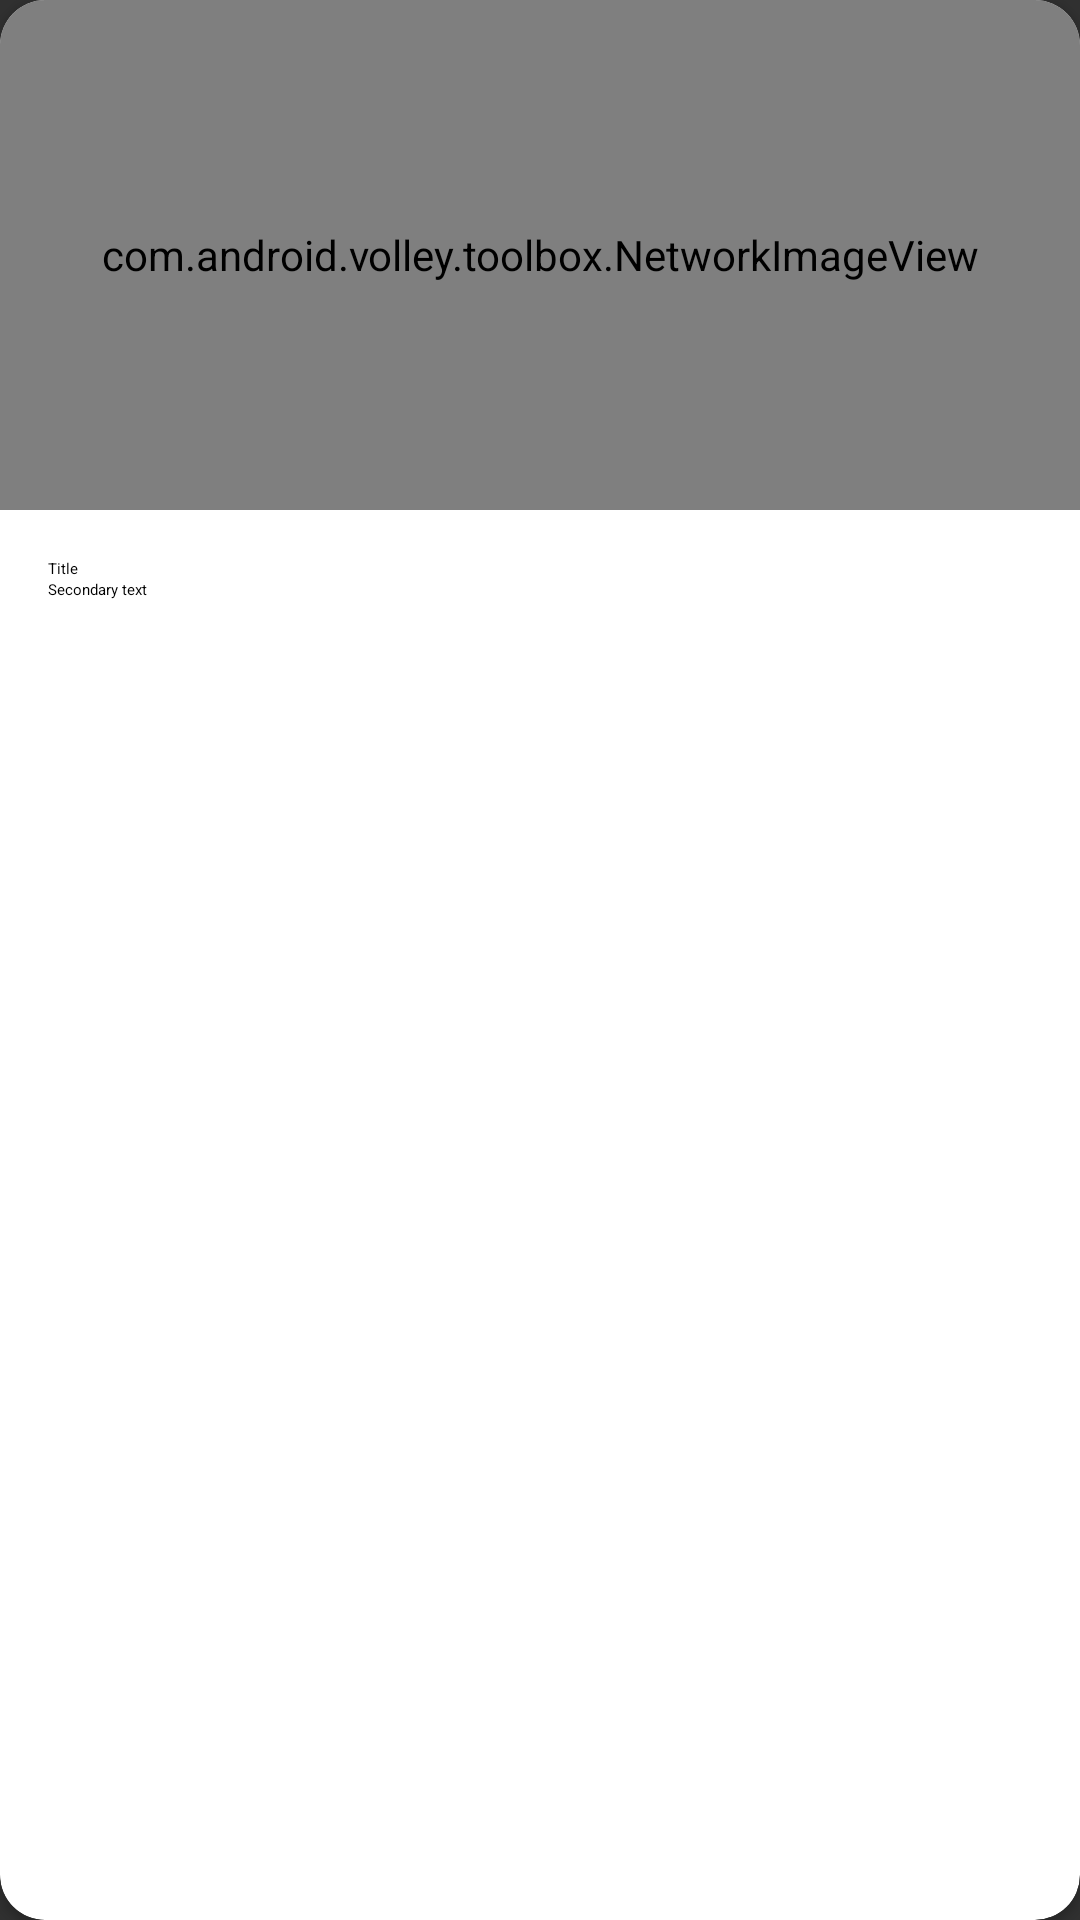

Layout XML and referenced resources for this Android screen:
<!-- AndroidManifest.xml: application theme Theme.Ingressos.NoActionBar -->
<!-- res/layout/layout_evento_card.xml -->
<?xml version="1.0" encoding="utf-8"?>
<com.google.android.material.card.MaterialCardView xmlns:android="http://schemas.android.com/apk/res/android"
    xmlns:app="http://schemas.android.com/apk/res-auto"
    android:layout_width="match_parent"
    android:layout_height="wrap_content"
    app:cardBackgroundColor="@android:color/white"
    app:cardCornerRadius="@dimen/cardCornerRadius"
    app:cardElevation="2dp"
    app:cardPreventCornerOverlap="true">

    <LinearLayout
        android:id="@+id/lay_card_evento"
        android:layout_width="match_parent"
        android:layout_height="wrap_content"
        android:orientation="vertical">

        <com.android.volley.toolbox.NetworkImageView
            android:id="@+id/product_image"
            android:layout_width="match_parent"
            android:layout_height="@dimen/evento_card_image_heigh"
            android:background="?attr/colorPrimaryDark"
            android:scaleType="centerCrop" />

        <LinearLayout
            android:layout_width="match_parent"
            android:layout_height="wrap_content"
            android:orientation="vertical"
            android:padding="16dp">

            <TextView
                android:id="@+id/product_title"
                android:layout_width="match_parent"
                android:layout_height="wrap_content"
                android:text="@string/evento_titulo"
                android:textAppearance="?attr/textAppearanceHeadline6" />

            <TextView
                android:id="@+id/product_price"
                android:layout_width="match_parent"
                android:layout_height="wrap_content"
                android:text="@string/evento_descricao"
                android:textAppearance="?attr/textAppearanceBody2" />
        </LinearLayout>
    </LinearLayout>
</com.google.android.material.card.MaterialCardView>
<!-- resources referenced by this layout -->
<resources>
  <dimen name="cardCornerRadius">15dp</dimen>
  <dimen name="evento_card_image_heigh">170dp</dimen>
  <string name="evento_descricao">Secondary text</string>
  <string name="evento_titulo">Title</string>
  <style name="Theme.Ingressos.NoActionBar" parent="Theme.Design.NoActionBar">
          <item name="colorPrimary">@color/purple_500</item>
          <item name="colorPrimaryVariant">@color/purple_700</item>
          <item name="colorOnPrimary">@color/white</item>
          <item name="android:statusBarColor">?attr/colorPrimaryVariant</item>
          <item name="windowActionBar">true</item>
          <item name="windowNoTitle">true</item>
  
      </style>
  <color name="purple_500">#FF6200EE</color>
  <color name="purple_700">#FF432874</color>
  <color name="white">#FFFFFFFF</color>
</resources>
